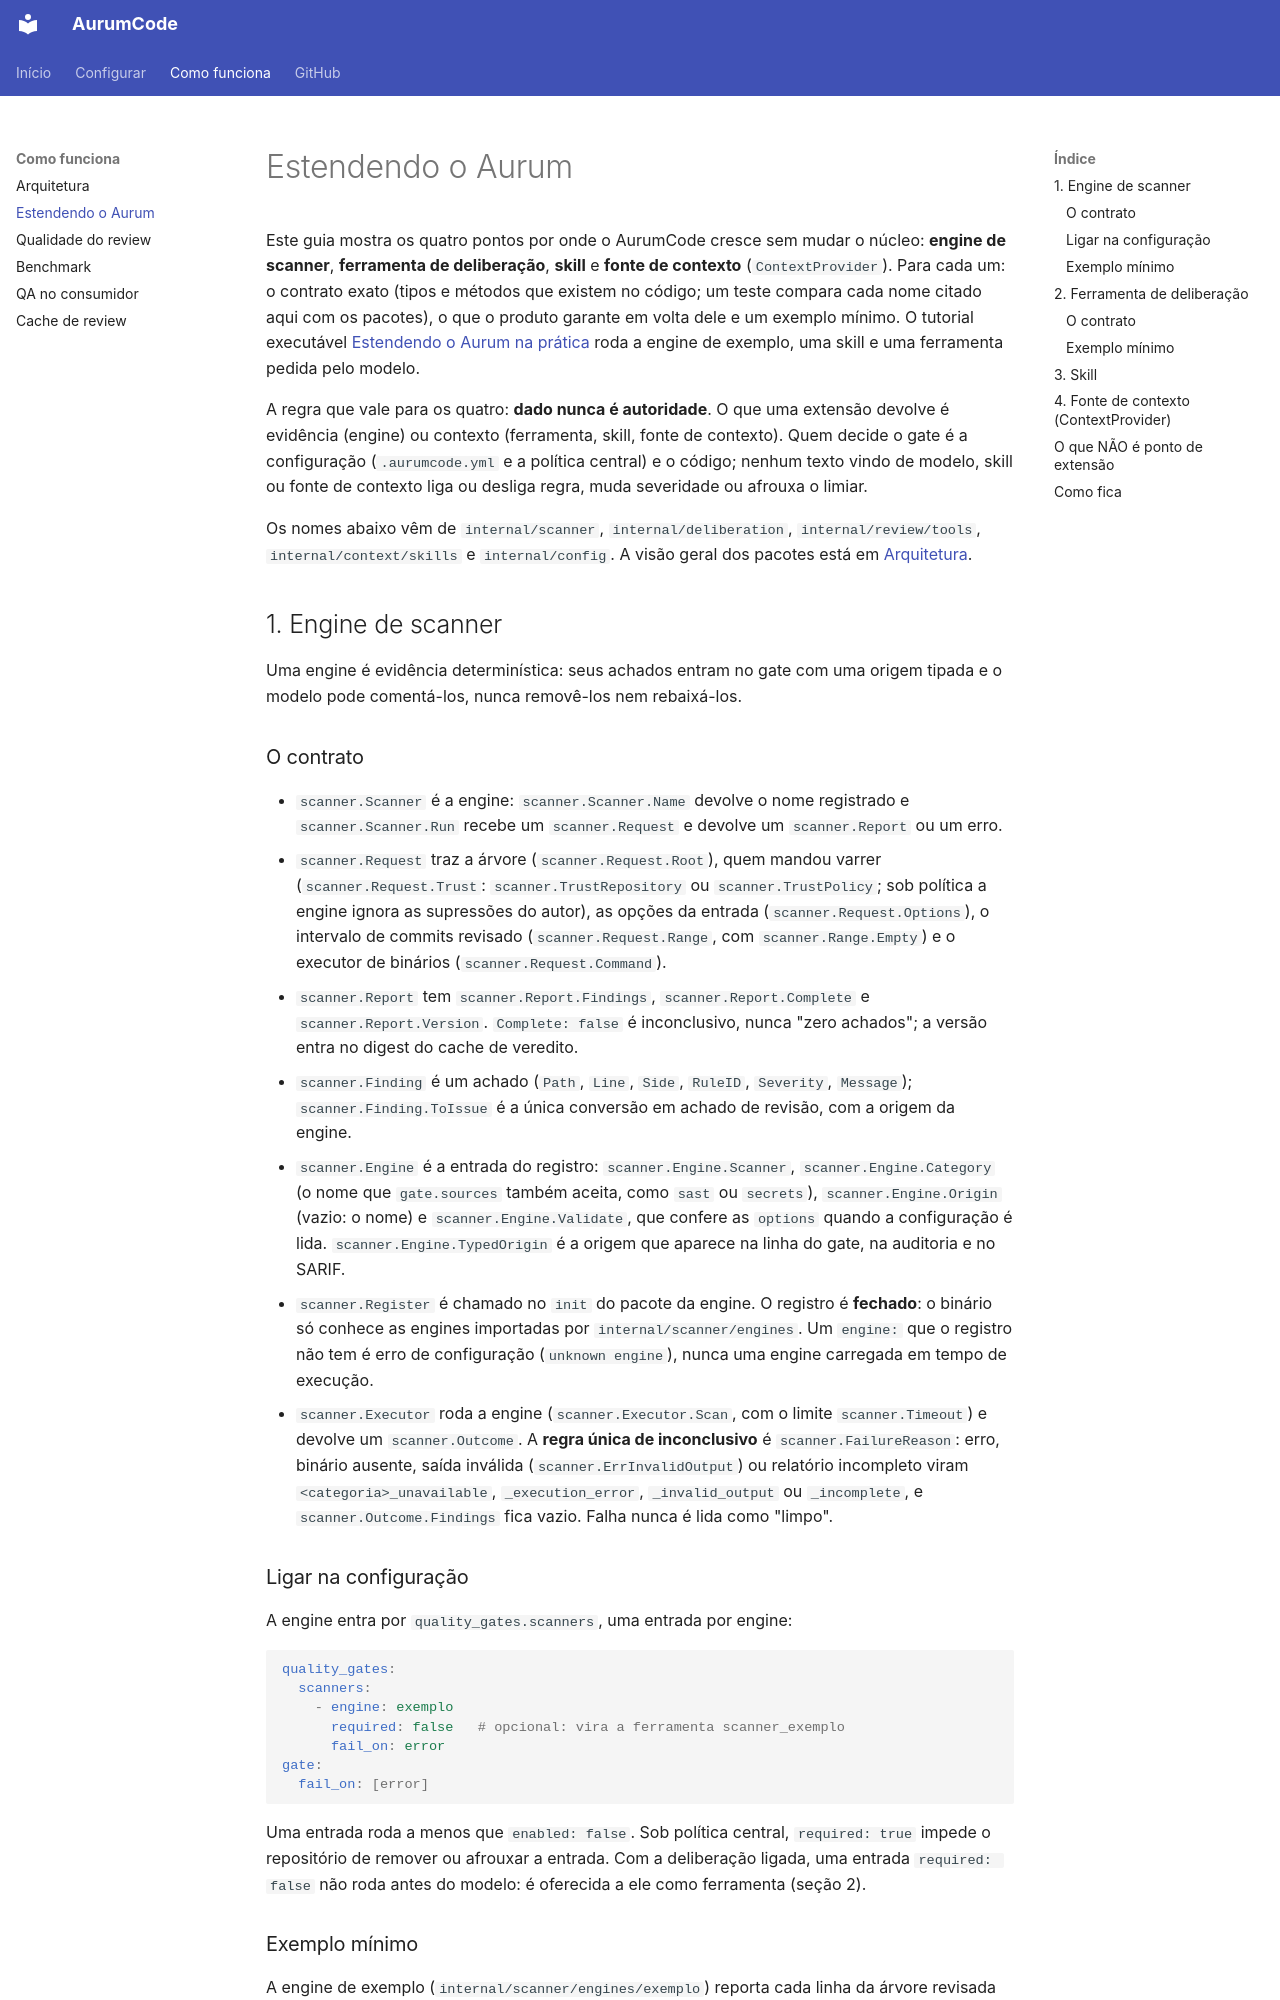

repository: Mpaape/AurumCode · page: extensao/index.html · generator: mkdocs

# Estendendo o Aurum

Este guia mostra os quatro pontos por onde o AurumCode cresce sem mudar o
núcleo: **engine de scanner**, **ferramenta de deliberação**, **skill** e
**fonte de contexto** (`ContextProvider`). Para cada um: o contrato exato
(tipos e métodos que existem no código; um teste compara cada nome citado
aqui com os pacotes), o que o produto garante em volta dele e um exemplo
mínimo. O tutorial executável [Estendendo o Aurum na prática](tutorials/extensao.md)
roda a engine de exemplo, uma skill e uma ferramenta pedida pelo modelo.

A regra que vale para os quatro: **dado nunca é autoridade**. O que uma
extensão devolve é evidência (engine) ou contexto (ferramenta, skill, fonte
de contexto). Quem decide o gate é a configuração (`.aurumcode.yml` e a
política central) e o código; nenhum texto vindo de modelo, skill ou fonte
de contexto liga ou desliga regra, muda severidade ou afrouxa o limiar.

Os nomes abaixo vêm de `internal/scanner`, `internal/deliberation`,
`internal/review/tools`, `internal/context/skills` e `internal/config`. A
visão geral dos pacotes está em [Arquitetura](architecture.md).

## 1. Engine de scanner

Uma engine é evidência determinística: seus achados entram no gate com uma
origem tipada e o modelo pode comentá-los, nunca removê-los nem rebaixá-los.
